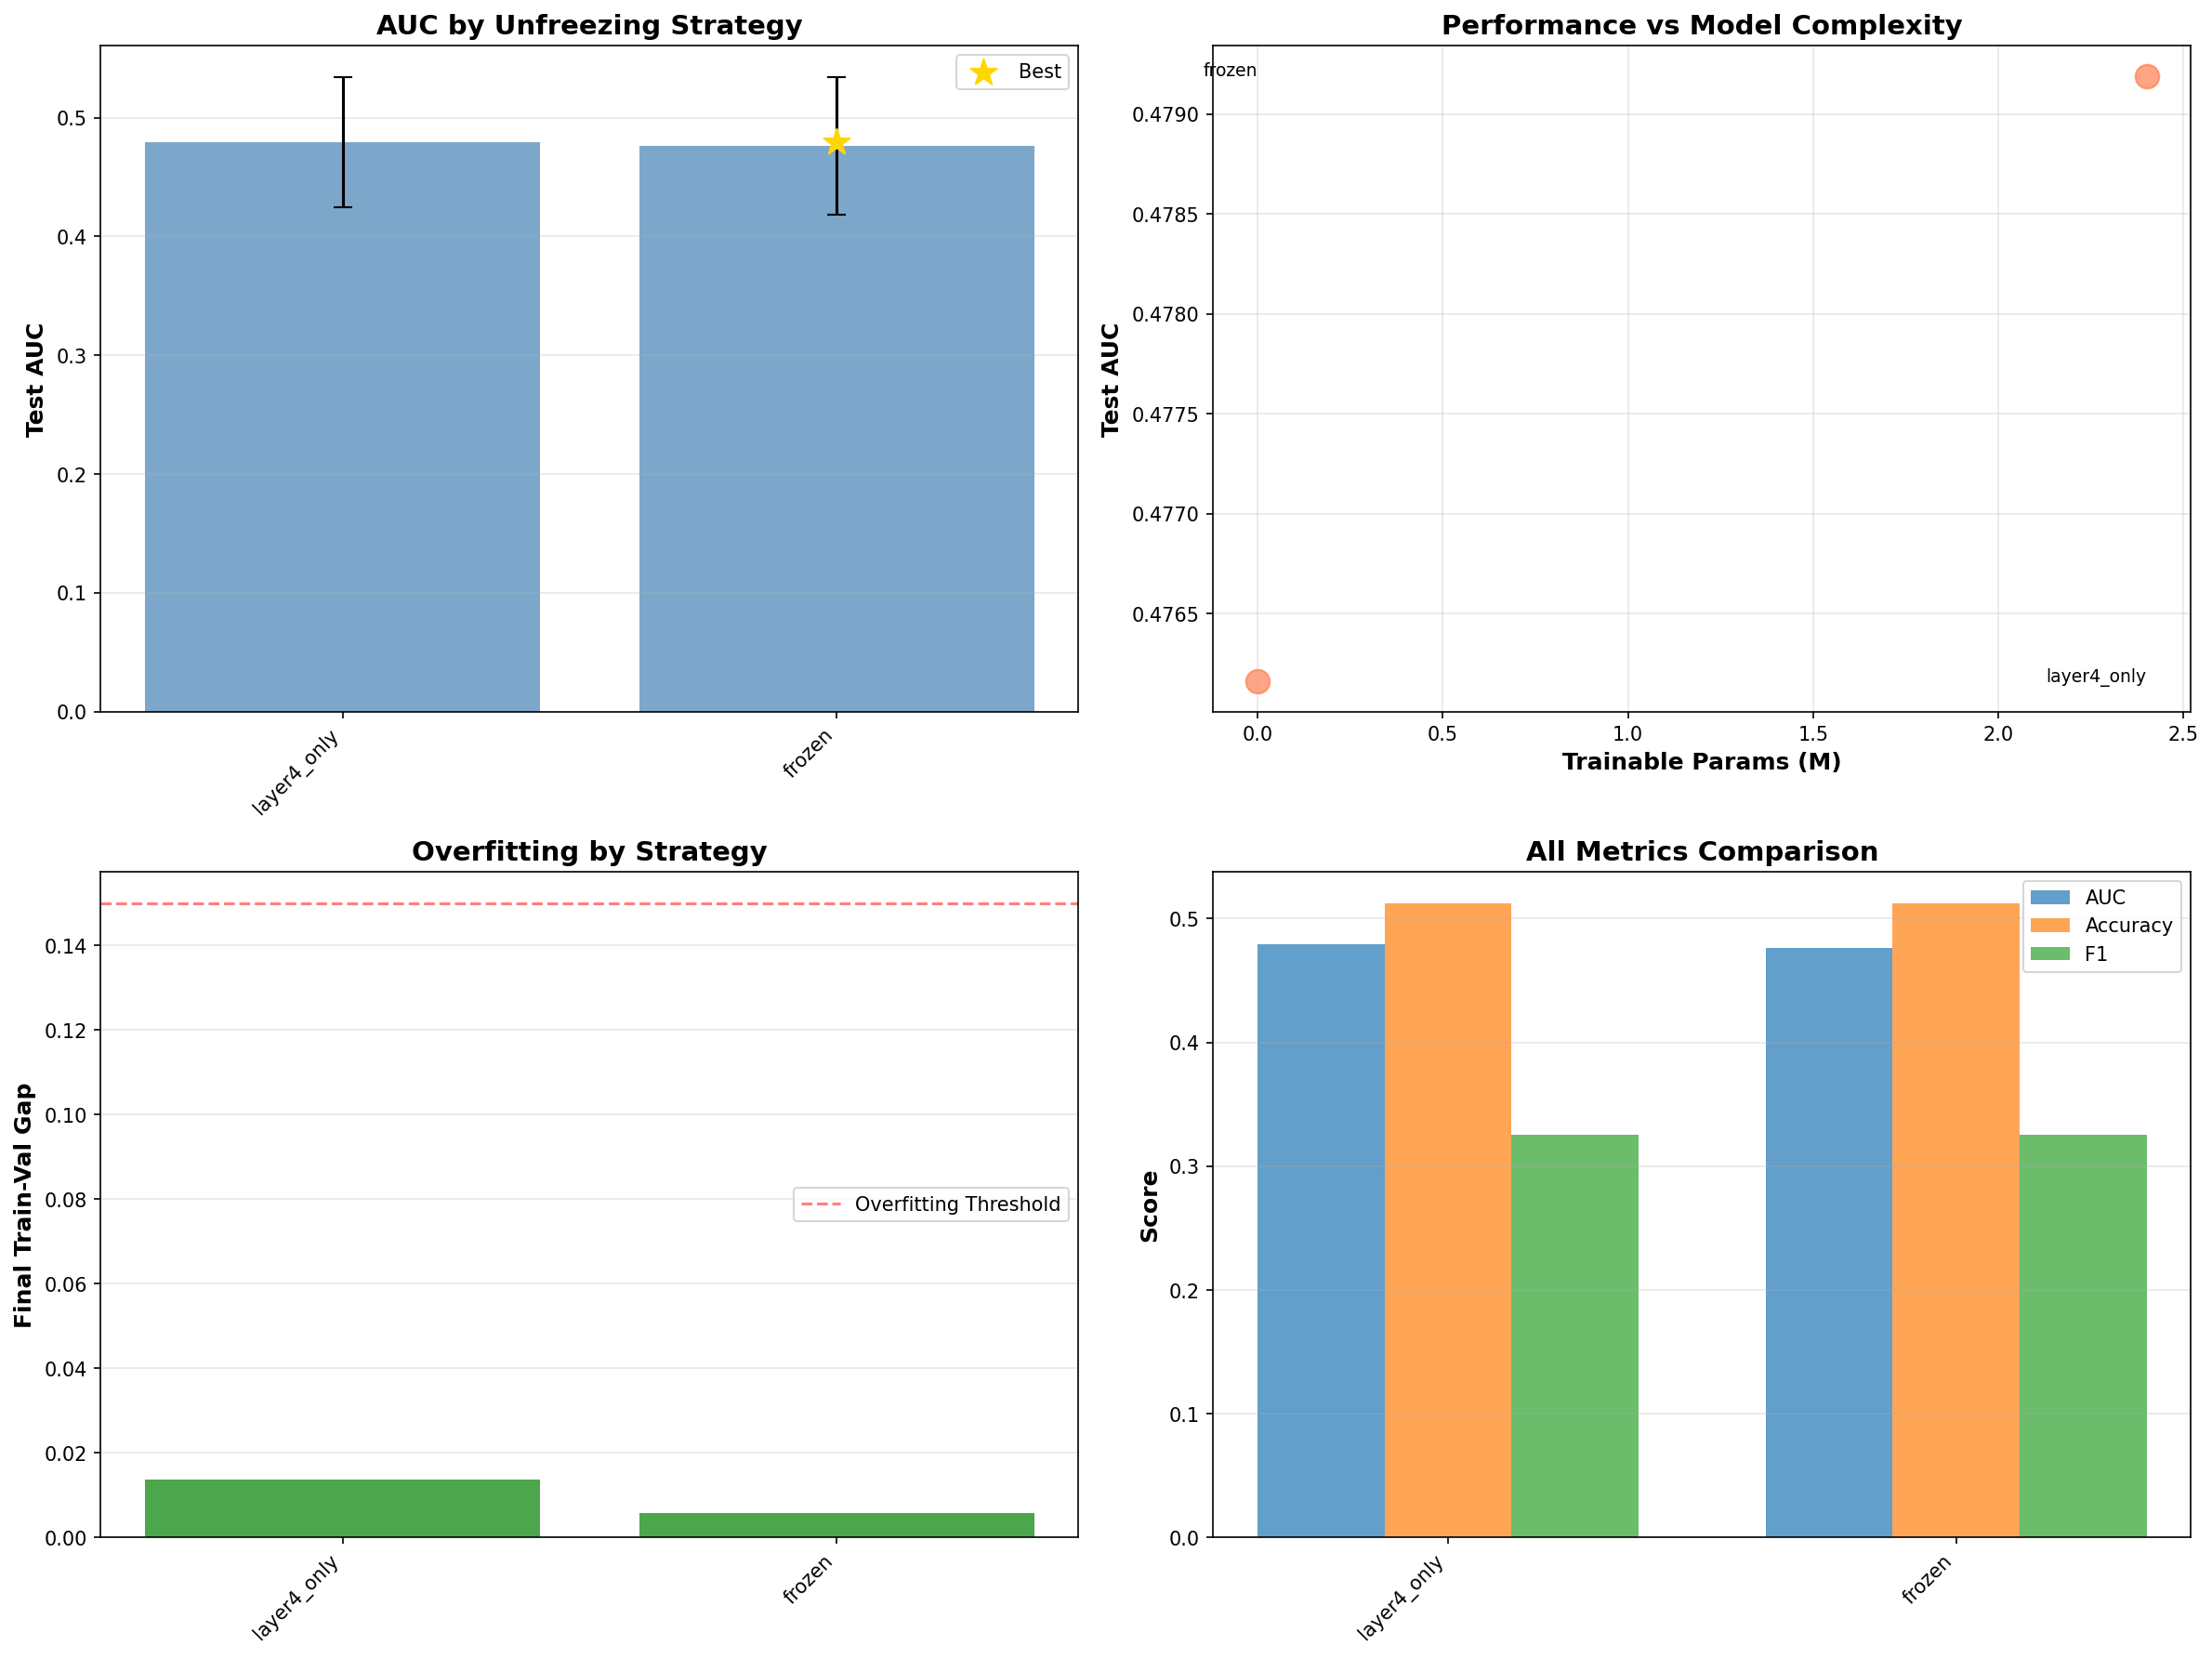

The table this chart was drawn from, first rows:
Strategy, Description, Trainable_Params, Mean_AUC, Std_AUC, Mean_Accuracy, Mean_F1, Mean_Final_Gap, Num_Folds
layer4_only, Conservative - Only last residual block …, 2400000, 0.4792, 0.05448, 0.5124, 0.3258, 0.01379, 5
frozen, Baseline - All layers frozen (current ap…, 0, 0.4762, 0.05778, 0.5124, 0.3258, 0.00589, 5
